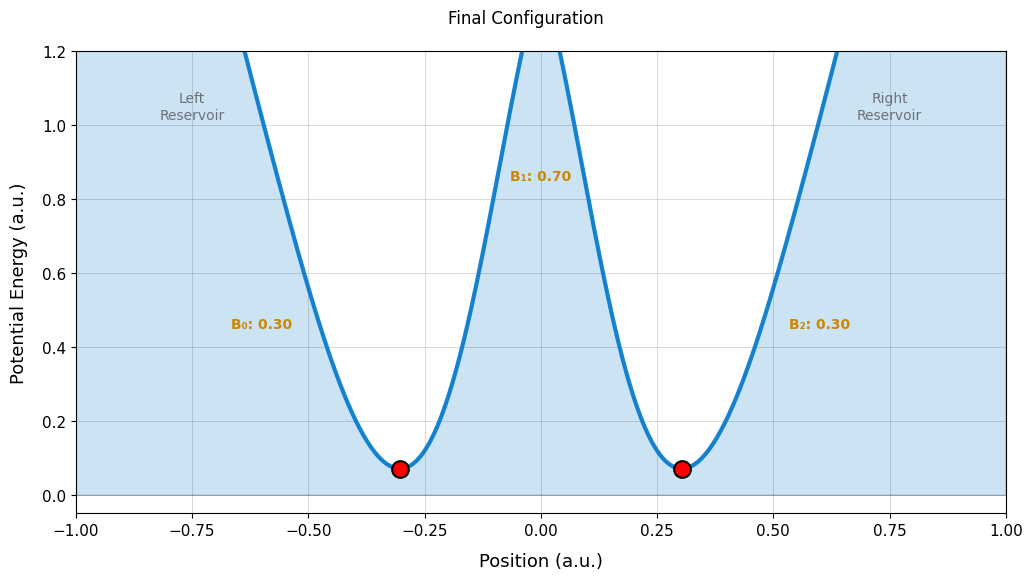

Write Python code to recreate this figure.
#!/usr/bin/env python3
"""Generate an animated GIF showing Double Quantum Dot potential tuning.

This animation demonstrates how barrier voltages tune a double quantum dot (DQD)
potential landscape, showing the characteristic 'W' shape formed by two parabolic
wells separated by a barrier.
"""

import matplotlib.pyplot as plt
import numpy as np
from matplotlib.animation import FuncAnimation, PillowWriter

# Set style
plt.style.use("default")

# Constants
NUM_FRAMES = 70


def parabolic_well(
    x: np.ndarray, center: float, depth: float, width: float
) -> np.ndarray:
    """Generate a parabolic potential well."""
    return depth * ((x - center) / width) ** 2


def barrier_potential(
    x: np.ndarray, center: float, height: float, width: float
) -> np.ndarray:
    """Generate a Gaussian barrier."""
    return height * np.exp(-((x - center) ** 2) / (2 * width**2))


def create_dqd_potential(
    x: np.ndarray,
    left_barrier_height: float,
    middle_barrier_height: float,
    right_barrier_height: float,
) -> np.ndarray:
    """Create double quantum dot potential landscape.

    Args:
        x: Position array
        left_barrier_height: Height of left outer barrier
        middle_barrier_height: Height of middle (interdot) barrier
        right_barrier_height: Height of right outer barrier

    Returns:
        Potential energy array
    """
    # Two parabolic wells
    left_well = parabolic_well(x, center=-0.3, depth=0.5, width=0.25)
    right_well = parabolic_well(x, center=0.3, depth=0.5, width=0.25)

    # Take the minimum to create the base double-well structure
    base_potential = np.minimum(left_well, right_well)

    # Add barriers
    left_barrier = barrier_potential(
        x, center=-0.6, height=left_barrier_height, width=0.15
    )
    middle_barrier = barrier_potential(
        x, center=0.0, height=middle_barrier_height, width=0.12
    )
    right_barrier = barrier_potential(
        x, center=0.6, height=right_barrier_height, width=0.15
    )

    # Combine
    potential = base_potential + left_barrier + middle_barrier + right_barrier

    return potential


def create_animation(output_path: str = "dqd_potential_animation.gif"):
    """Create the DQD potential tuning animation."""

    # Position array
    x = np.linspace(-1.0, 1.0, 500)

    # Create figure
    fig, ax = plt.subplots(figsize=(12, 6))

    # Configure axes
    ax.set_xlim(-1.0, 1.0)
    ax.set_ylim(-0.05, 1.2)
    ax.set_xlabel("Position (a.u.)", fontsize=13, color="black", labelpad=10)
    ax.set_ylabel("Potential Energy (a.u.)", fontsize=13, color="black", labelpad=10)
    ax.tick_params(colors="black", labelsize=11)
    ax.grid(True, alpha=0.2, color="black", linewidth=0.5)
    ax.axhline(y=0, color="black", linewidth=0.5, alpha=0.3)

    # Add labels for regions
    ax.text(
        -0.75,
        1.05,
        "Left\nReservoir",
        ha="center",
        va="center",
        fontsize=10,
        color="#555555",
        alpha=0.8,
    )
    ax.text(
        0.75,
        1.05,
        "Right\nReservoir",
        ha="center",
        va="center",
        fontsize=10,
        color="#555555",
        alpha=0.8,
    )

    # Status text
    status_text = fig.text(
        0.5, 0.95, "", ha="center", va="top", fontsize=12, color="black"
    )

    # Storage for plot elements
    potential_line = None
    potential_fill = None
    barrier_annotations = []
    dot_markers = []

    def init():
        """Initialize animation."""
        return []

    def update(frame):
        """Update animation frame."""
        nonlocal potential_line, potential_fill, barrier_annotations, dot_markers

        # Clear previous elements
        if potential_line:
            potential_line.remove()
        if potential_fill:
            potential_fill.remove()
        for ann in barrier_annotations:
            ann.remove()
        barrier_annotations = []
        for marker in dot_markers:
            marker.remove()
        dot_markers = []

        # Animation phases - two distinct sequential steps
        if frame < 15:
            # Phase 1: Initial state
            inner_progress = 0.0
            outer_progress = 0.0
            status_text.set_text("Initial Configuration")
        elif frame < 35:
            # Phase 2: Raise inner barrier (outer barriers stay constant)
            inner_progress = (frame - 15) / 20.0
            outer_progress = 0.0
            status_text.set_text("Step 1: Inner Barrier (B₁) ↑")
        elif frame < 55:
            # Phase 3: Lower outer barriers (inner barrier stays constant)
            inner_progress = 1.0
            outer_progress = (frame - 35) / 20.0
            status_text.set_text("Step 2: Outer Barriers (B₀, B₂) ↓")
        else:
            # Phase 4: Hold at final configuration
            inner_progress = 1.0
            outer_progress = 1.0
            status_text.set_text("Final Configuration")

        # Barrier heights as a function of progress
        # Outer barriers: start high (0.8) and decrease to low (0.3)
        outer_barrier_height = 0.8 - outer_progress * 0.5
        # Inner barrier: start low (0.2) and increase to high (0.7)
        middle_barrier_height = 0.2 + inner_progress * 0.5

        # Generate potential
        potential = create_dqd_potential(
            x,
            left_barrier_height=outer_barrier_height,
            middle_barrier_height=middle_barrier_height,
            right_barrier_height=outer_barrier_height,
        )

        # Plot potential
        (potential_line,) = ax.plot(
            x, potential, color="#0077cc", linewidth=3, alpha=0.9
        )

        # Fill under the curve
        potential_fill = ax.fill_between(x, 0, potential, color="#0077cc", alpha=0.2)

        # Find the actual minima positions for each quantum dot
        # Left dot: search in the left well region
        left_region_mask = (x >= -0.5) & (x <= -0.1)
        left_region_potential = potential[left_region_mask]
        left_region_x = x[left_region_mask]
        left_min_idx = np.argmin(left_region_potential)
        left_dot_x = left_region_x[left_min_idx]
        left_dot_y = left_region_potential[left_min_idx]

        # Right dot: search in the right well region
        right_region_mask = (x >= 0.1) & (x <= 0.5)
        right_region_potential = potential[right_region_mask]
        right_region_x = x[right_region_mask]
        right_min_idx = np.argmin(right_region_potential)
        right_dot_x = right_region_x[right_min_idx]
        right_dot_y = right_region_potential[right_min_idx]

        # Add red dots at the actual minima
        (dot1_marker,) = ax.plot(
            left_dot_x,
            left_dot_y,
            "o",
            color="#ff0000",
            markersize=12,
            markeredgecolor="black",
            markeredgewidth=1.5,
            zorder=3,
        )
        (dot2_marker,) = ax.plot(
            right_dot_x,
            right_dot_y,
            "o",
            color="#ff0000",
            markersize=12,
            markeredgecolor="black",
            markeredgewidth=1.5,
            zorder=3,
        )
        dot_markers.extend([dot1_marker, dot2_marker])

        # Add barrier height annotations
        # Left barrier
        left_ann = ax.annotate(
            f"B₀: {outer_barrier_height:.2f}",
            xy=(-0.6, outer_barrier_height + 0.15),
            fontsize=10,
            color="#cc8800",
            fontweight="bold",
            ha="center",
        )
        barrier_annotations.append(left_ann)

        # Middle barrier
        middle_ann = ax.annotate(
            f"B₁: {middle_barrier_height:.2f}",
            xy=(0.0, middle_barrier_height + 0.15),
            fontsize=10,
            color="#cc8800",
            fontweight="bold",
            ha="center",
        )
        barrier_annotations.append(middle_ann)

        # Right barrier
        right_ann = ax.annotate(
            f"B₂: {outer_barrier_height:.2f}",
            xy=(0.6, outer_barrier_height + 0.15),
            fontsize=10,
            color="#cc8800",
            fontweight="bold",
            ha="center",
        )
        barrier_annotations.append(right_ann)

        return (
            [potential_line, potential_fill, status_text]
            + barrier_annotations
            + dot_markers
        )

    # Create animation
    anim = FuncAnimation(
        fig,
        update,
        init_func=init,
        frames=NUM_FRAMES,
        interval=75,  # 75ms per frame
        blit=False,
        repeat=True,
    )

    # Save as GIF
    print("Generating animation... (this may take a minute)")
    writer = PillowWriter(fps=13.33)  # ~75ms per frame
    anim.save(output_path, writer=writer, dpi=100)
    print(f"✓ Animation saved to: {output_path}")

    plt.close()


if __name__ == "__main__":
    import sys

    output_file = sys.argv[1] if len(sys.argv) > 1 else "dqd_potential_animation.gif"

    print("=" * 60)
    print("Double Quantum Dot Potential Animation Generator")
    print("=" * 60)
    print()
    print("This animation demonstrates:")
    print("  • Double quantum dot 'W' potential structure")
    print("  • Inner barrier tuning (tunnel coupling)")
    print("  • Outer barrier tuning (reservoir coupling)")
    print()

    create_animation(output_file)

    print()
    print("=" * 60)
    print("Done! Use this animation in your documentation.")
    print("=" * 60)
